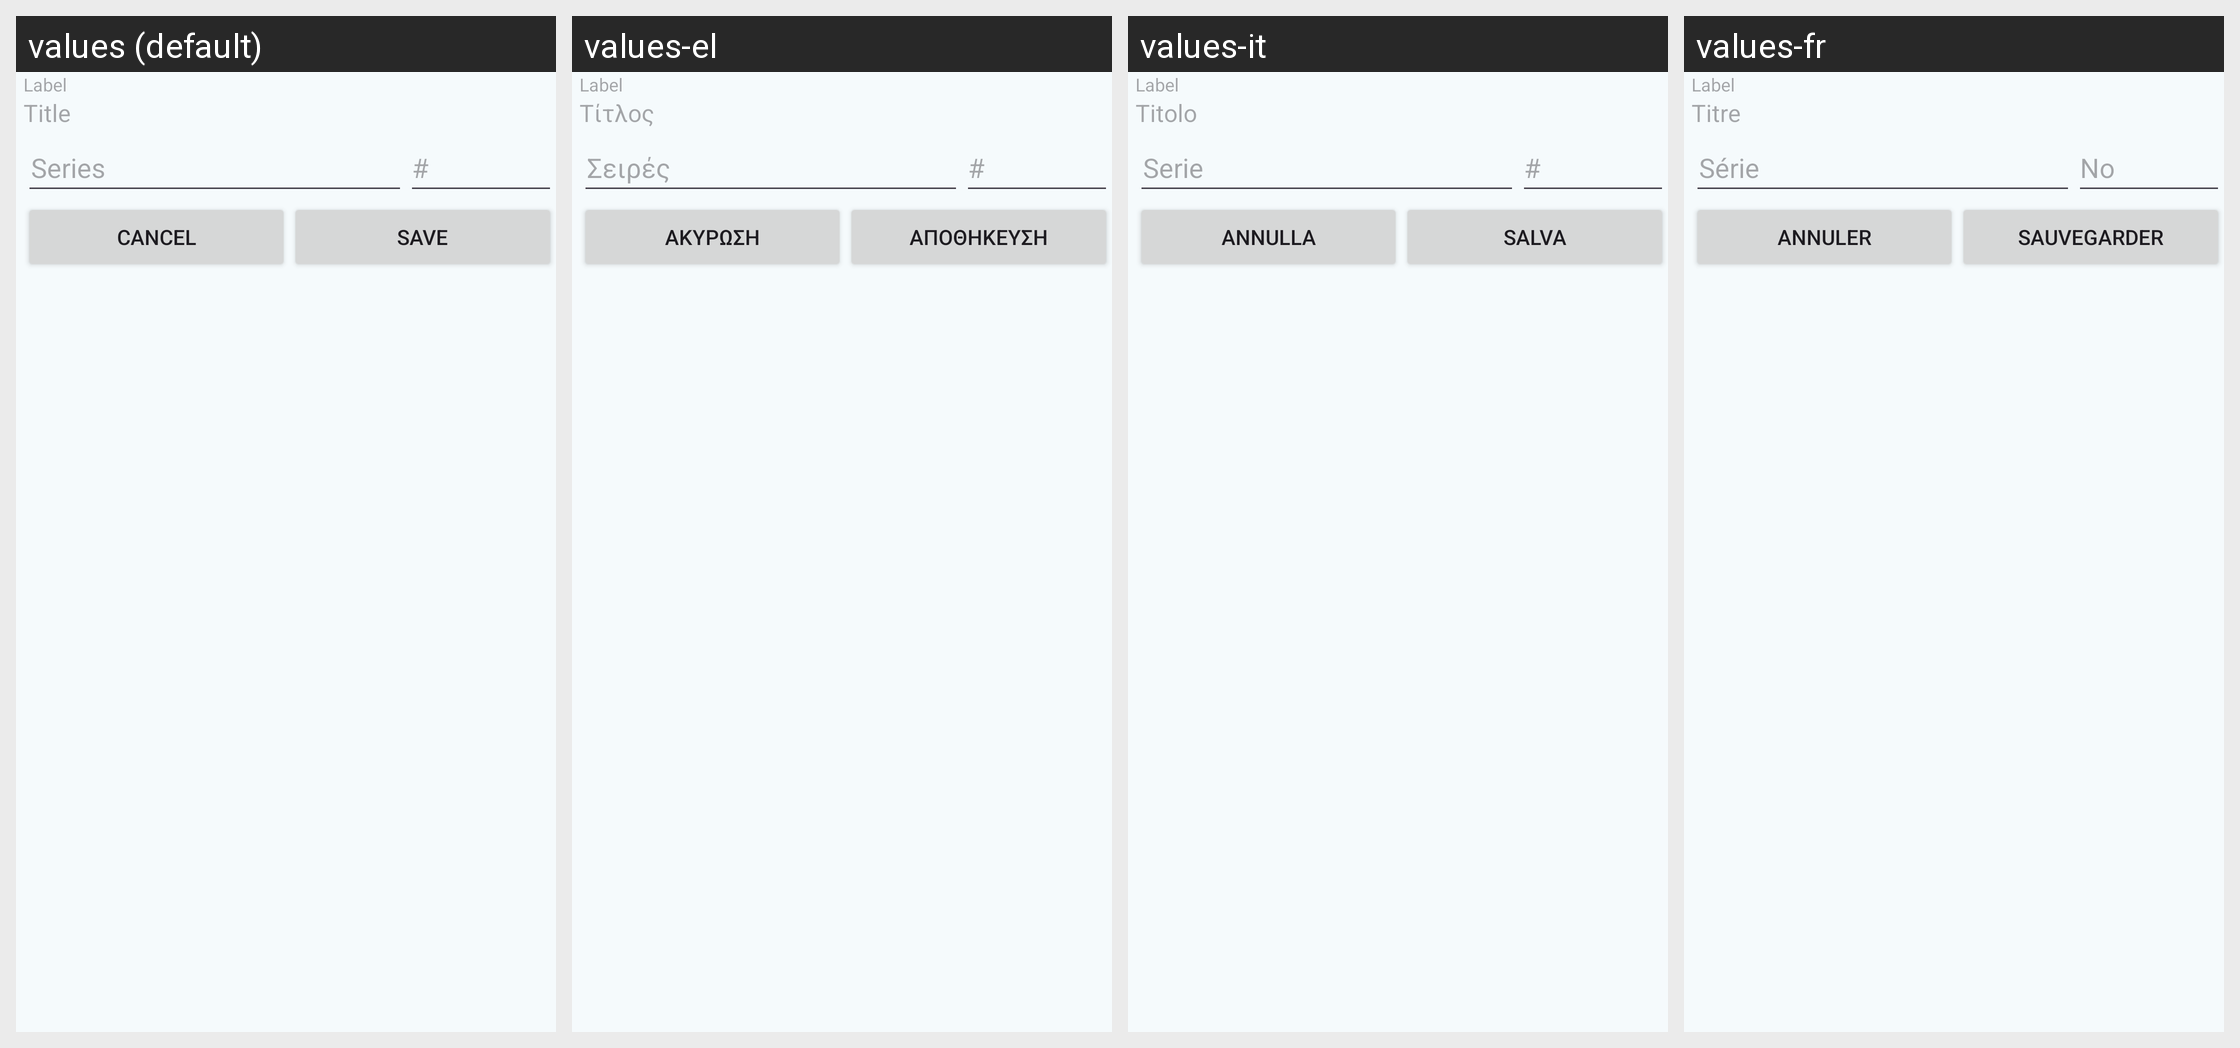

Translations of the strings shown on this Android screen, per locale in the grid:
Android screen res/layout/edit_book_series.xml rendered under 4 locales, left to right: values (default), values-el, values-it, values-fr. Device: Nexus 5 (rendered at 1080×1920; each locale shown at half size, 540×960, under a caption strip naming it); theme AppTheme.
Other locales in the repository, not shown: values-cs, values-de, values-es, values-nl, values-pl, values-pt-rBR, values-ru, values-tr.
Strings drawn on this screen, with the default value and each locale's value (text and hints the layout hard-codes, and strings that could not be matched under every locale, appear in the picture but are not listed):

label_title
  values: Title
  values-el: Τίτλος
  values-it: Titolo
  values-fr: Titre

label_series
  values: Series
  values-el: Σειρές
  values-it: Serie
  values-fr: Série

label_series_num
  values: #
  values-el: #
  values-it: #
  values-fr: No

button_cancel
  values: Cancel
  values-el: Ακύρωση
  values-it: Annulla
  values-fr: Annuler

button_save
  values: Save
  values-el: Αποθήκευση
  values-it: Salva
  values-fr: Sauvegarder
